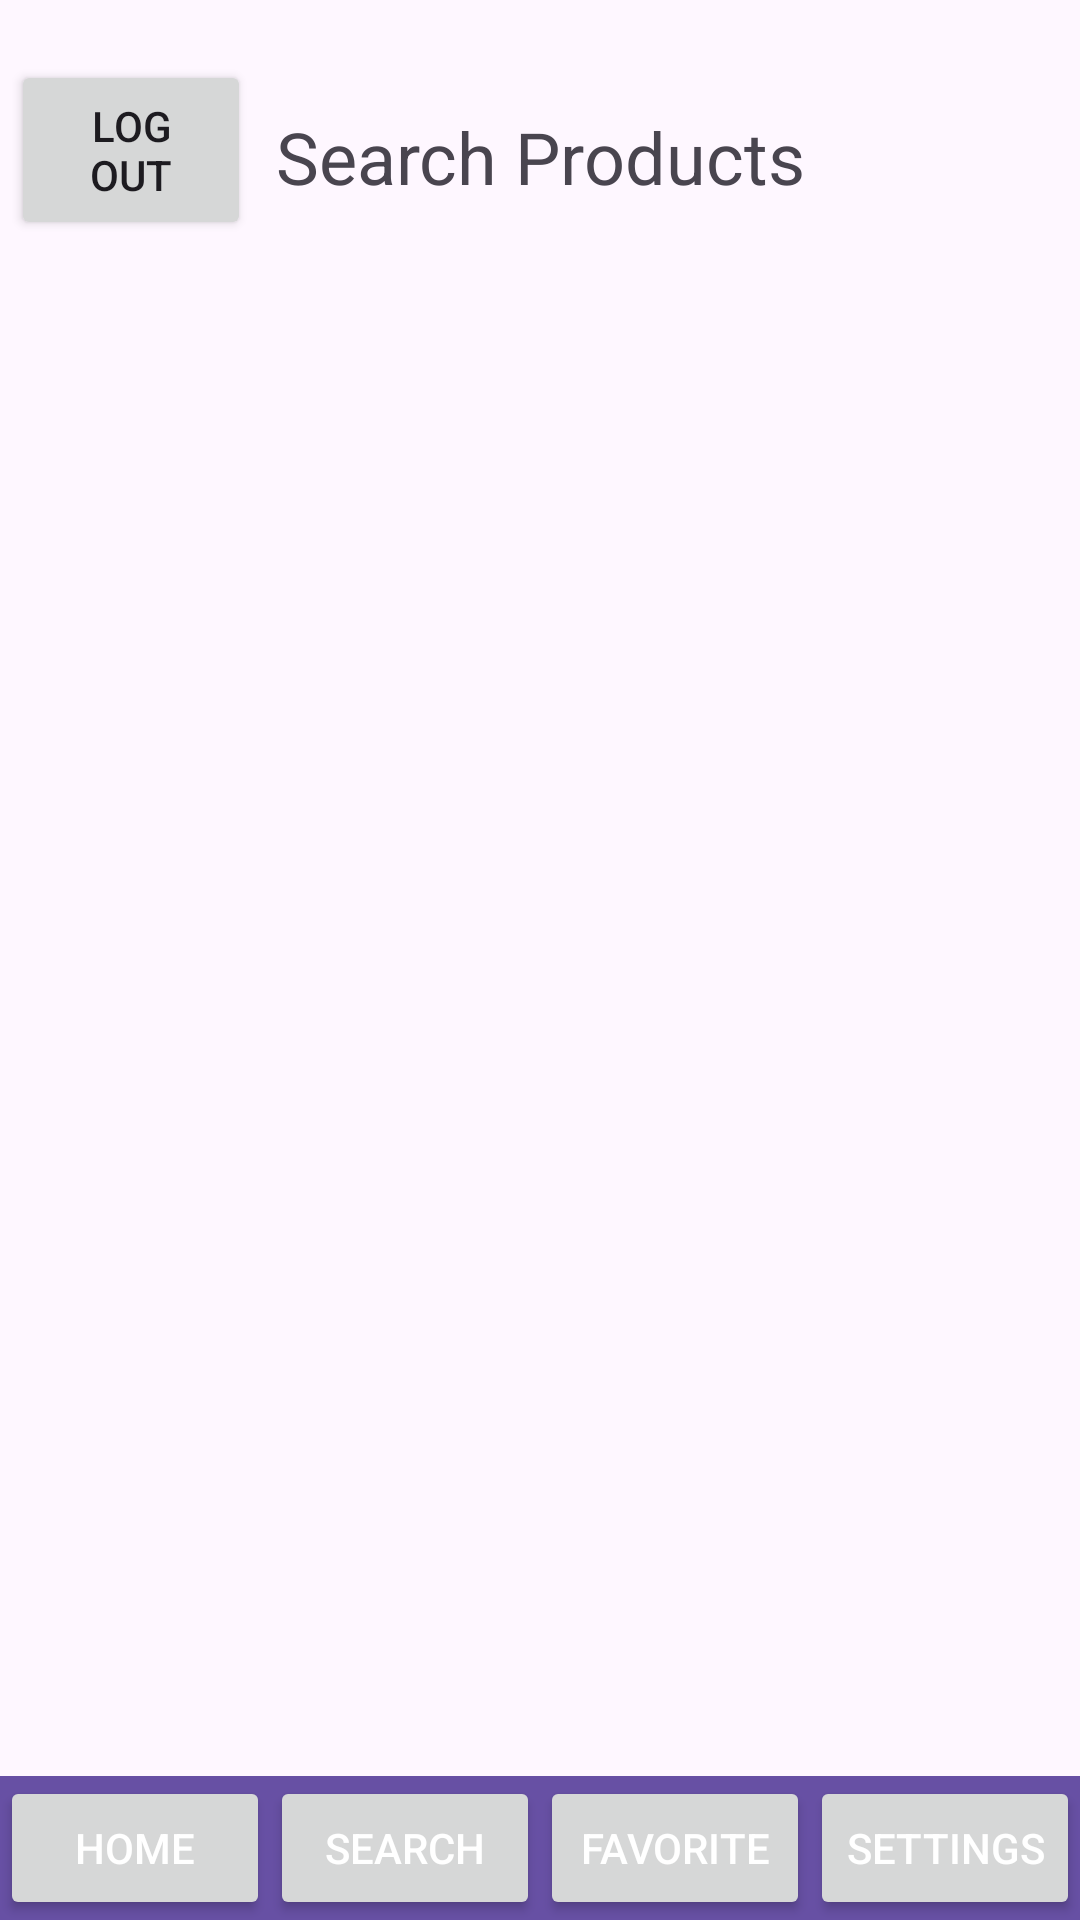

Android layout source for this screen:
<!-- AndroidManifest.xml: application theme Theme.M13_Project -->
<!-- res/layout/activity_search.xml -->
<?xml version="1.0" encoding="utf-8"?>
<androidx.constraintlayout.widget.ConstraintLayout
    xmlns:android="http://schemas.android.com/apk/res/android"
    xmlns:app="http://schemas.android.com/apk/res-auto"
    xmlns:tools="http://schemas.android.com/tools"
    android:layout_width="match_parent"
    android:layout_height="match_parent"
    tools:context=".SearchActivity">

    <TextView
        android:id="@+id/textViewTitle"
        android:layout_width="wrap_content"
        android:layout_height="wrap_content"
        android:layout_marginStart="16dp"
        android:layout_marginTop="36dp"
        android:layout_marginEnd="16dp"
        android:text="Search Products"
        android:textSize="24sp"
        app:layout_constraintEnd_toEndOf="parent"
        app:layout_constraintStart_toStartOf="parent"
        app:layout_constraintTop_toTopOf="parent" />

    <Button
        android:id="@+id/buttonLogout"
        android:layout_width="80dp"
        android:layout_height="60dp"
        android:layout_marginTop="20dp"
        android:text="Log out"
        app:layout_constraintEnd_toStartOf="@+id/textViewTitle"
        app:layout_constraintHorizontal_bias="0.301"
        app:layout_constraintStart_toStartOf="parent"
        app:layout_constraintTop_toTopOf="parent"
        app:layout_constraintVertical_bias="0.0" />

    <TextView
        android:id="@+id/textViewNoResults"
        android:layout_width="wrap_content"
        android:layout_height="wrap_content"
        android:text="No products found."
        android:visibility="gone"
        app:layout_constraintEnd_toEndOf="parent"
        app:layout_constraintStart_toStartOf="parent" />

    <androidx.recyclerview.widget.RecyclerView
        android:id="@+id/recyclerViewProducts"
        android:layout_width="match_parent"
        android:layout_height="0dp"
        android:layout_marginTop="30dp"
        app:layout_constraintBottom_toTopOf="@id/bottom_navigation"
        app:layout_constraintTop_toBottomOf="@+id/textViewTitle" />

    <LinearLayout
        android:id="@+id/bottom_navigation"
        android:layout_width="match_parent"
        android:layout_height="wrap_content"
        android:orientation="horizontal"
        android:background="?attr/colorPrimary"
        app:layout_constraintBottom_toBottomOf="parent"
        app:layout_constraintEnd_toEndOf="parent"
        app:layout_constraintStart_toStartOf="parent">

        <Button
            android:id="@+id/navigation_home"
            android:layout_width="0dp"
            android:layout_height="wrap_content"
            android:layout_weight="1"
            android:text="Home"
            android:textColor="@android:color/white" />

        <Button
            android:id="@+id/navigation_cart"
            android:layout_width="0dp"
            android:layout_height="wrap_content"
            android:layout_weight="1"
            android:text="Search"
            android:textColor="@android:color/white" />

        <Button
            android:id="@+id/navigation_favorite"
            android:layout_width="0dp"
            android:layout_height="wrap_content"
            android:layout_weight="1"
            android:text="Favorite"
            android:textColor="@android:color/white" />

        <Button
            android:id="@+id/navigation_settings"
            android:layout_width="0dp"
            android:layout_height="wrap_content"
            android:layout_weight="1"
            android:text="Settings"
            android:textColor="@android:color/white" />
    </LinearLayout>

</androidx.constraintlayout.widget.ConstraintLayout>
<!-- resources referenced by this layout -->
<resources>
  <style name="Theme.M13_Project" parent="Base.Theme.M13_Project" />
  <style name="Base.Theme.M13_Project" parent="Theme.Material3.DayNight.NoActionBar">
          
          
      </style>
</resources>
